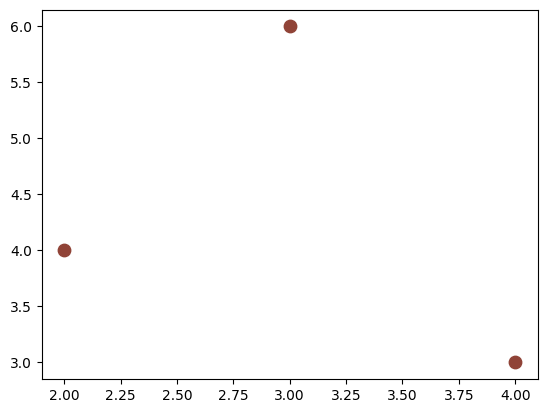

This chart was generated by the following Python code:
import matplotlib.pyplot as plt
plt.rc('font',family="Microsoft JhengHei")
"""
2,4
4,3
3,6
"""
#散佈圖
plt.scatter([2,4,3],[4,3,6],c="#904337",s=80)

plt.show()